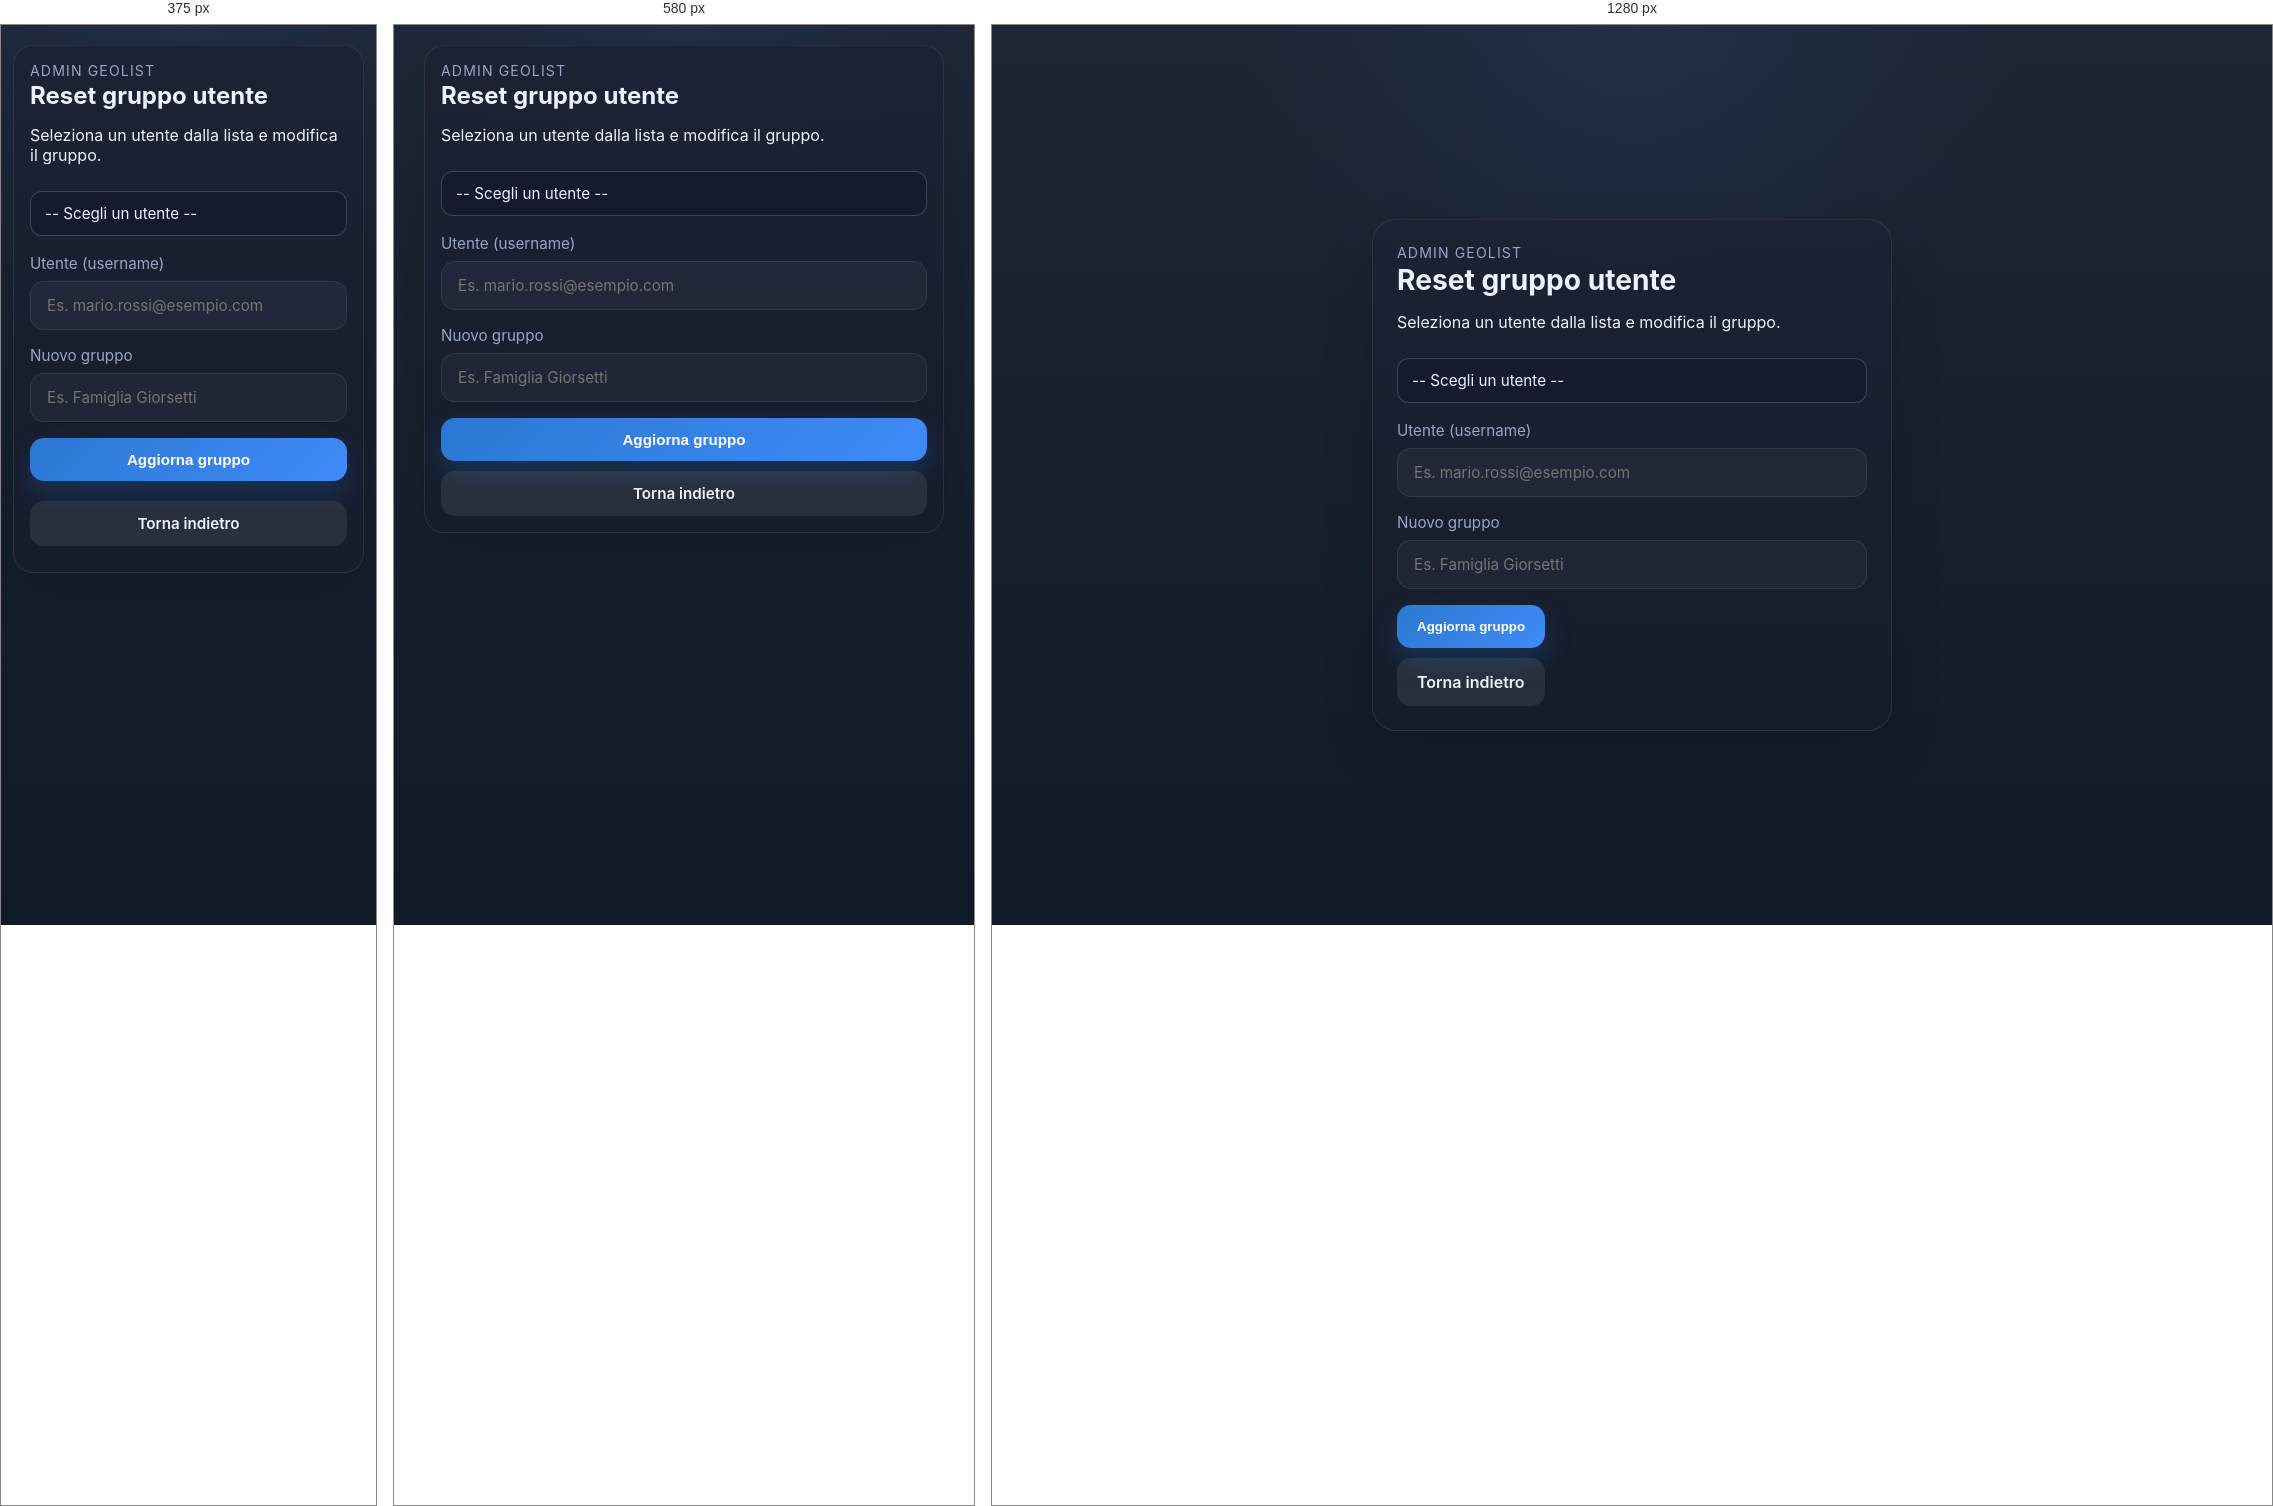
Rendered at 375 px, 580 px and 1280 px, left to right.

<!-- file: admin.html -->
<!doctype html>
<html lang="it">
  <head>
    <meta charset="UTF-8" />
    <meta name="viewport" content="width=device-width, initial-scale=1.0" />
    <title>GeoList Admin</title>
    <link rel="manifest" href="/manifest.json" />
    <link rel="stylesheet" href="../css/base.css" />
    <link rel="stylesheet" href="admin.css" />
    <meta name="theme-color" content="#293248" />
  </head>
  <body class="login-shell">
    <main class="center-shell">
      <section class="card card-compact login-card">
        <div class="header-row">
          <div>
            <p class="eyebrow">Admin GeoList</p>
            <h1 class="page-title">Reset gruppo utente</h1>
          </div>
        </div>
        <p class="hint-text">
          Seleziona un utente dalla lista e modifica il gruppo.
        </p>
        <div class="user-list-shell">
          <label>
            <select id="targetUserSelect">
              <option value="">-- Scegli un utente --</option>
            </select>
          </label>
        </div>
        <form id="adminForm" class="form-shell">
          <label>
            Utente (username)
            <input
              type="text"
              id="targetUsername"
              name="target-username"
              autocomplete="off"
              autocorrect="off"
              autocapitalize="none"
              readonly
              required
              placeholder="Es. mario.rossi@esempio.com"
            />
          </label>
          <label>
            Nuovo gruppo
            <input
              type="text"
              id="newGroupName"
              autocomplete="organization"
              required
              placeholder="Es. Famiglia Giorsetti"
            />
          </label>
          <div class="actions-row">
            <button type="submit" class="button button-primary">
              Aggiorna gruppo
            </button>
            <a class="button button-secondary" href="../todos/todos.html"
              >Torna indietro</a
            >
          </div>
        </form>
        <p id="adminMessage" class="note-text"></p>
      </section>
    </main>
    <script type="module" src="admin.js"></script>
  </body>
</html>


/* @media block from base.css */
@media (max-width: 640px) {
  body.app-shell,
  body.login-shell,
  body.todos-shell {
    padding: 12px;
    align-items: flex-start;
    padding-top: 20px;
  }
  .card {
    border-radius: 20px;
    padding: 18px 16px;
  }
  .card-compact {
    padding: 16px;
  }
  .button {
    padding: 13px 16px;
    font-size: 0.95rem;
  }
  .actions-row {
    flex-direction: column;
    gap: 10px;
  }
  .actions-row .button,
  .actions-row a {
    width: 100%;
    justify-content: center;
    text-align: center;
  }
  .page-title {
    font-size: 1.5rem;
  }
}

/* @media block from admin.css */
@media (max-width: 520px) {
  .actions-row {
    flex-direction: column;
    gap: 10px; /* Aggiunge uno spazio tra i pulsanti */
  }
  .button {
    width: 100%;
    margin-bottom: 10px; /* Aggiunge margine inferiore per separare i pulsanti */
  }
}